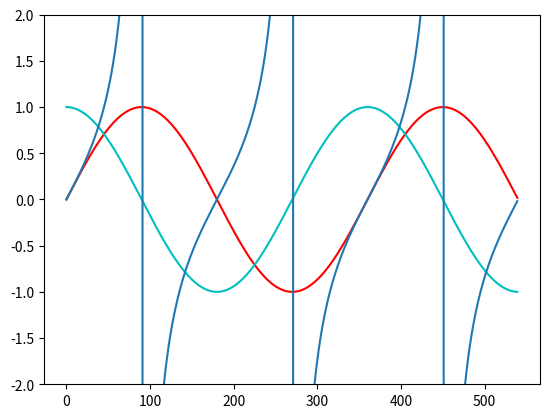

Python code for this plot:
import matplotlib.pyplot as plt
import math

grados = []
seno = []
coseno = []
tangent = []

for i in range(0,540):
	grados.append(i)
	radianes = (i* math.pi)/180
	seno.append(math.sin(radianes))
	coseno.append(math.cos(radianes))
	tangent.append(math.tan(radianes))

plt.ylim(-2,2)
plt.plot(grados,seno,"r")
plt.plot(grados,coseno,"c")
plt.plot(grados,tangent)
plt.show()